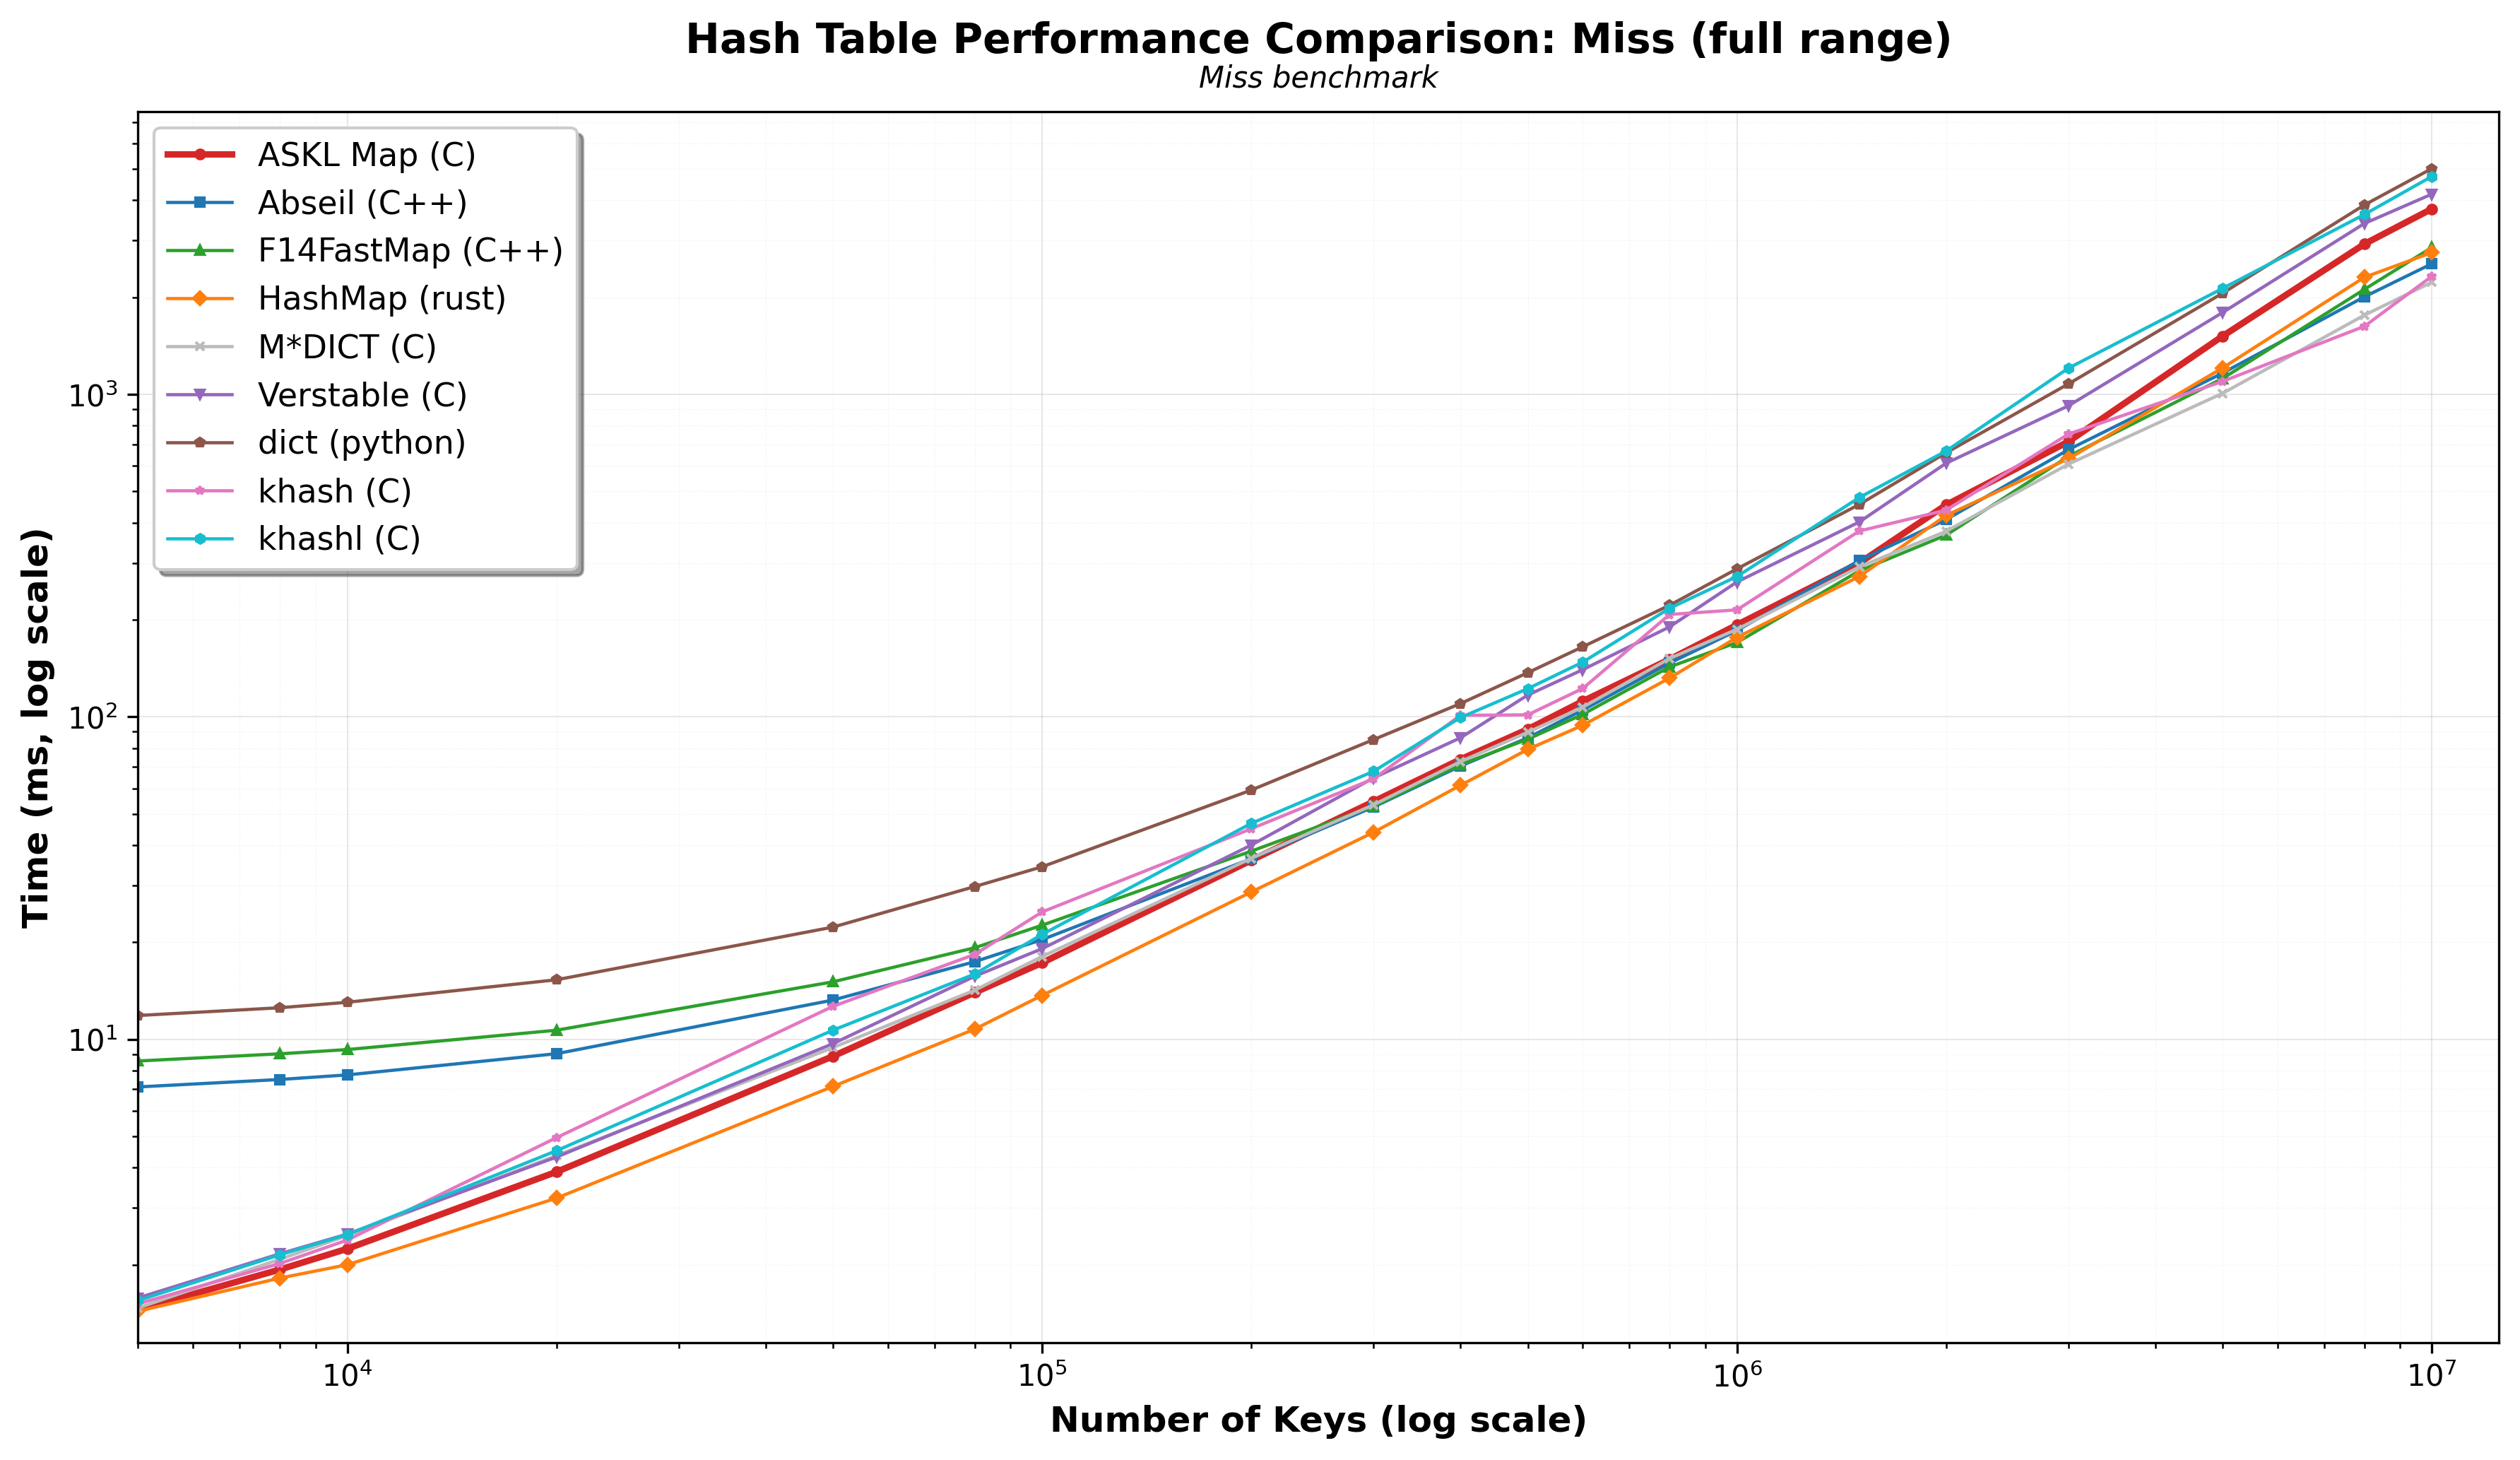

Source data for this figure (header and first rows):
test, impl, display_name, keys, value, mean_ms, median_ms, stddev_ms, min_ms, max_ms, runs, success_rate
miss, askl, ASKL Map (C), 5000, 1.451, 1.464, 1.451, 0.05085, 1.396, 1.68, 100, 100.0
miss, abseil, Abseil (C++), 5000, 7.12, 7.165, 7.12, 0.2089, 6.877, 7.991, 100, 100.0
miss, folly, F14FastMap (C++), 5000, 8.569, 8.6, 8.569, 0.242, 8.333, 10.43, 100, 100.0
miss, rust, HashMap (rust), 5000, 1.435, 1.444, 1.435, 0.0424, 1.361, 1.631, 100, 100.0
miss, mstar, M*DICT (C), 5000, 1.469, 1.483, 1.469, 0.05044, 1.421, 1.68, 100, 100.0
miss, verstable, Verstable (C), 5000, 1.579, 1.578, 1.579, 0.0321, 1.521, 1.691, 100, 100.0
miss, python, dict (python), 5000, 11.86, 11.87, 11.86, 0.12, 11.66, 12.26, 100, 100.0
miss, khash, khash (C), 5000, 1.514, 1.527, 1.514, 0.04926, 1.429, 1.723, 100, 100.0
miss, khashl, khashl (C), 5000, 1.549, 1.562, 1.549, 0.04842, 1.487, 1.749, 100, 100.0
miss, askl, ASKL Map (C), 8000, 1.933, 1.936, 1.933, 0.03417, 1.857, 2.032, 100, 100.0
miss, abseil, Abseil (C++), 8000, 7.508, 7.511, 7.508, 0.1107, 7.32, 8.114, 100, 100.0
miss, folly, F14FastMap (C++), 8000, 9.02, 9.008, 9.02, 0.1199, 8.696, 9.525, 100, 100.0
miss, rust, HashMap (rust), 8000, 1.819, 1.825, 1.819, 0.04739, 1.727, 1.984, 100, 100.0
miss, mstar, M*DICT (C), 8000, 2.081, 2.093, 2.081, 0.04978, 1.993, 2.232, 100, 100.0
miss, verstable, Verstable (C), 8000, 2.163, 2.17, 2.163, 0.04775, 2.092, 2.299, 100, 100.0
miss, python, dict (python), 8000, 12.53, 12.53, 12.53, 0.1151, 12.11, 12.78, 100, 100.0
miss, khash, khash (C), 8000, 2.018, 2.026, 2.018, 0.04736, 1.946, 2.146, 100, 100.0
miss, khashl, khashl (C), 8000, 2.148, 2.156, 2.148, 0.04973, 2.069, 2.298, 100, 100.0
miss, askl, ASKL Map (C), 10000, 2.242, 2.247, 2.242, 0.04067, 2.171, 2.402, 100, 100.0
miss, abseil, Abseil (C++), 10000, 7.758, 7.804, 7.758, 0.1957, 7.551, 9.131, 100, 100.0
miss, folly, F14FastMap (C++), 10000, 9.297, 9.325, 9.297, 0.1885, 8.993, 10.24, 100, 100.0
miss, rust, HashMap (rust), 10000, 2, 2.01, 2, 0.04944, 1.931, 2.219, 100, 100.0
miss, mstar, M*DICT (C), 10000, 2.463, 2.483, 2.463, 0.05889, 2.401, 2.655, 100, 100.0
miss, verstable, Verstable (C), 10000, 2.49, 2.485, 2.49, 0.03881, 2.403, 2.583, 100, 100.0
miss, python, dict (python), 10000, 13.03, 13.11, 13.03, 0.3279, 12.67, 14.76, 100, 100.0
miss, khash, khash (C), 10000, 2.385, 2.394, 2.385, 0.05373, 2.315, 2.582, 100, 100.0
miss, khashl, khashl (C), 10000, 2.48, 2.488, 2.48, 0.04787, 2.408, 2.602, 100, 100.0
miss, askl, ASKL Map (C), 20000, 3.881, 3.884, 3.881, 0.04011, 3.794, 3.994, 100, 100.0
miss, abseil, Abseil (C++), 20000, 9.026, 9.03, 9.026, 0.1102, 8.778, 9.32, 100, 100.0
miss, folly, F14FastMap (C++), 20000, 10.67, 10.67, 10.67, 0.09954, 10.43, 10.92, 100, 100.0
miss, rust, HashMap (rust), 20000, 3.217, 3.226, 3.217, 0.05904, 3.141, 3.418, 100, 100.0
miss, mstar, M*DICT (C), 20000, 4.361, 4.363, 4.361, 0.06197, 4.218, 4.489, 100, 100.0
miss, verstable, Verstable (C), 20000, 4.316, 4.315, 4.316, 0.04386, 4.193, 4.421, 100, 100.0
miss, python, dict (python), 20000, 15.3, 15.3, 15.3, 0.1808, 14.92, 16.36, 100, 100.0
miss, khash, khash (C), 20000, 4.955, 4.935, 4.955, 0.07458, 4.787, 5.174, 100, 100.0
miss, khashl, khashl (C), 20000, 4.515, 4.546, 4.515, 0.1189, 4.408, 5.052, 100, 100.0
miss, askl, ASKL Map (C), 50000, 8.863, 8.87, 8.863, 0.06112, 8.744, 9.047, 50, 100.0
miss, abseil, Abseil (C++), 50000, 13.24, 13.23, 13.24, 0.1368, 12.89, 13.49, 50, 100.0
miss, folly, F14FastMap (C++), 50000, 15.08, 15.09, 15.08, 0.1455, 14.8, 15.51, 50, 100.0
miss, rust, HashMap (rust), 50000, 7.145, 7.138, 7.145, 0.09377, 6.97, 7.308, 50, 100.0
miss, mstar, M*DICT (C), 50000, 9.431, 9.446, 9.431, 0.1001, 9.147, 9.797, 50, 100.0
miss, verstable, Verstable (C), 50000, 9.695, 9.704, 9.695, 0.09092, 9.566, 10.15, 50, 100.0
miss, python, dict (python), 50000, 22.29, 22.27, 22.29, 0.1776, 21.76, 22.58, 50, 100.0
miss, khash, khash (C), 50000, 12.66, 12.66, 12.66, 0.1104, 12.43, 12.95, 50, 100.0
miss, khashl, khashl (C), 50000, 10.67, 10.68, 10.67, 0.1079, 10.45, 10.97, 50, 100.0
miss, askl, ASKL Map (C), 80000, 13.97, 13.98, 13.97, 0.07183, 13.85, 14.21, 50, 100.0
miss, abseil, Abseil (C++), 80000, 17.41, 17.4, 17.41, 0.174, 16.96, 17.73, 50, 100.0
miss, folly, F14FastMap (C++), 80000, 19.24, 19.28, 19.24, 0.2191, 18.8, 19.76, 50, 100.0
miss, rust, HashMap (rust), 80000, 10.76, 10.79, 10.76, 0.1439, 10.51, 11.28, 50, 100.0
miss, mstar, M*DICT (C), 80000, 14.21, 14.21, 14.21, 0.1348, 13.79, 14.46, 50, 100.0
miss, verstable, Verstable (C), 80000, 15.69, 15.67, 15.69, 0.171, 15.13, 16.02, 50, 100.0
miss, python, dict (python), 80000, 29.78, 29.84, 29.78, 0.3337, 29.38, 31.29, 50, 100.0
miss, khash, khash (C), 80000, 18.34, 18.31, 18.34, 0.133, 17.97, 18.58, 50, 100.0
miss, khashl, khashl (C), 80000, 15.94, 15.93, 15.94, 0.1732, 15.53, 16.57, 50, 100.0
miss, askl, ASKL Map (C), 100000, 17.27, 17.28, 17.27, 0.08283, 17.11, 17.55, 50, 100.0
miss, abseil, Abseil (C++), 100000, 20.39, 20.5, 20.39, 0.475, 19.91, 22.69, 50, 100.0
miss, folly, F14FastMap (C++), 100000, 22.59, 22.68, 22.59, 0.4088, 22.11, 24.2, 50, 100.0
miss, rust, HashMap (rust), 100000, 13.69, 13.69, 13.69, 0.1213, 13.43, 14.11, 50, 100.0
miss, mstar, M*DICT (C), 100000, 18.07, 18.14, 18.07, 0.3815, 17.54, 19.8, 50, 100.0
miss, verstable, Verstable (C), 100000, 19.11, 19.1, 19.11, 0.1305, 18.76, 19.58, 50, 100.0
... 120 more rows
